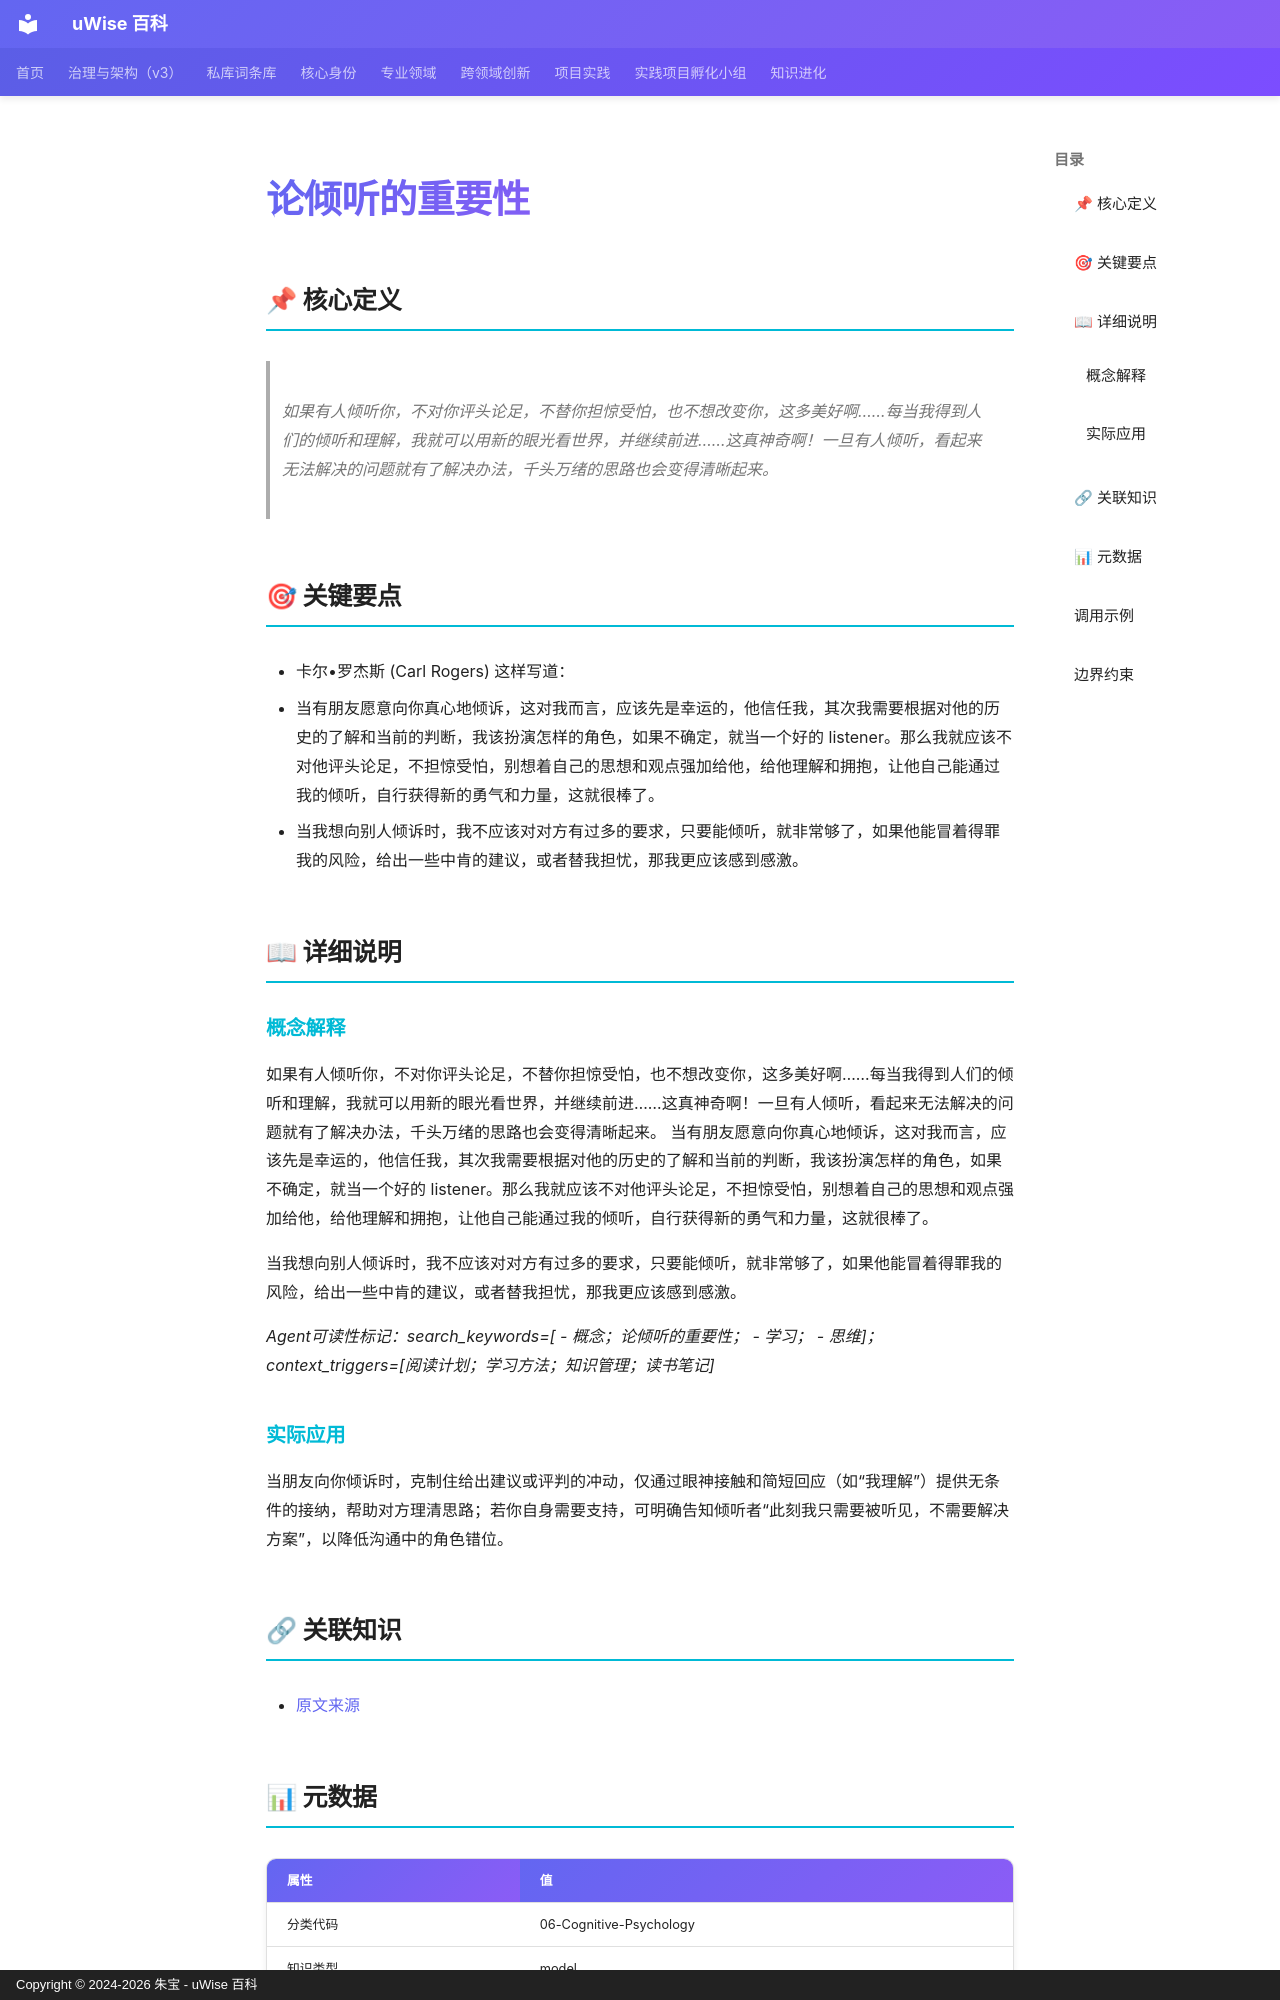

repository: zhubao315/uWise · page: vault-encyclopedia/md-2bace0ab/index.html · generator: mkdocs · copyright: Copyright © 2024-2026 朱宝 - uWise 百科

---
title: "论倾听的重要性"
description: "如果有人倾听你，不对你评头论足，不替你担惊受怕，也不想改变你，这多美好啊……每当我得到人们的倾听和理解，我就可以用新的眼光看世界，并继续前进……这真神奇啊！一旦有人倾听，看起来无法解决的问题就有了解决办法，千头万绪的思路也会变得清晰起来。"
---

# 论倾听的重要性

## 📌 核心定义

> 如果有人倾听你，不对你评头论足，不替你担惊受怕，也不想改变你，这多美好啊……每当我得到人们的倾听和理解，我就可以用新的眼光看世界，并继续前进……这真神奇啊！一旦有人倾听，看起来无法解决的问题就有了解决办法，千头万绪的思路也会变得清晰起来。

## 🎯 关键要点

- 卡尔•罗杰斯 (Carl Rogers) 这样写道：
- 当有朋友愿意向你真心地倾诉，这对我而言，应该先是幸运的，他信任我，其次我需要根据对他的历史的了解和当前的判断，我该扮演怎样的角色，如果不确定，就当一个好的 listener。那么我就应该不对他评头论足，不担惊受怕，别想着自己的思想和观点强加给他，给他理解和拥抱，让他自己能通过我的倾听，自行获得新的勇气和力量，这就很棒了。
- 当我想向别人倾诉时，我不应该对对方有过多的要求，只要能倾听，就非常够了，如果他能冒着得罪我的风险，给出一些中肯的建议，或者替我担忧，那我更应该感到感激。

## 📖 详细说明

### 概念解释
如果有人倾听你，不对你评头论足，不替你担惊受怕，也不想改变你，这多美好啊……每当我得到人们的倾听和理解，我就可以用新的眼光看世界，并继续前进……这真神奇啊！一旦有人倾听，看起来无法解决的问题就有了解决办法，千头万绪的思路也会变得清晰起来。
当有朋友愿意向你真心地倾诉，这对我而言，应该先是幸运的，他信任我，其次我需要根据对他的历史的了解和当前的判断，我该扮演怎样的角色，如果不确定，就当一个好的 listener。那么我就应该不对他评头论足，不担惊受怕，别想着自己的思想和观点强加给他，给他理解和拥抱，让他自己能通过我的倾听，自行获得新的勇气和力量，这就很棒了。

当我想向别人倾诉时，我不应该对对方有过多的要求，只要能倾听，就非常够了，如果他能冒着得罪我的风险，给出一些中肯的建议，或者替我担忧，那我更应该感到感激。

*Agent可读性标记：search_keywords=[  - 概念；论倾听的重要性；  - 学习；  - 思维]；context_triggers=[阅读计划；学习方法；知识管理；读书笔记]*


### 实际应用

当朋友向你倾诉时，克制住给出建议或评判的冲动，仅通过眼神接触和简短回应（如“我理解”）提供无条件的接纳，帮助对方理清思路；若你自身需要支持，可明确告知倾听者“此刻我只需要被听见，不需要解决方案”，以降低沟通中的角色错位。

## 🔗 关联知识

- [原文来源](../md-2bace0ab/)
